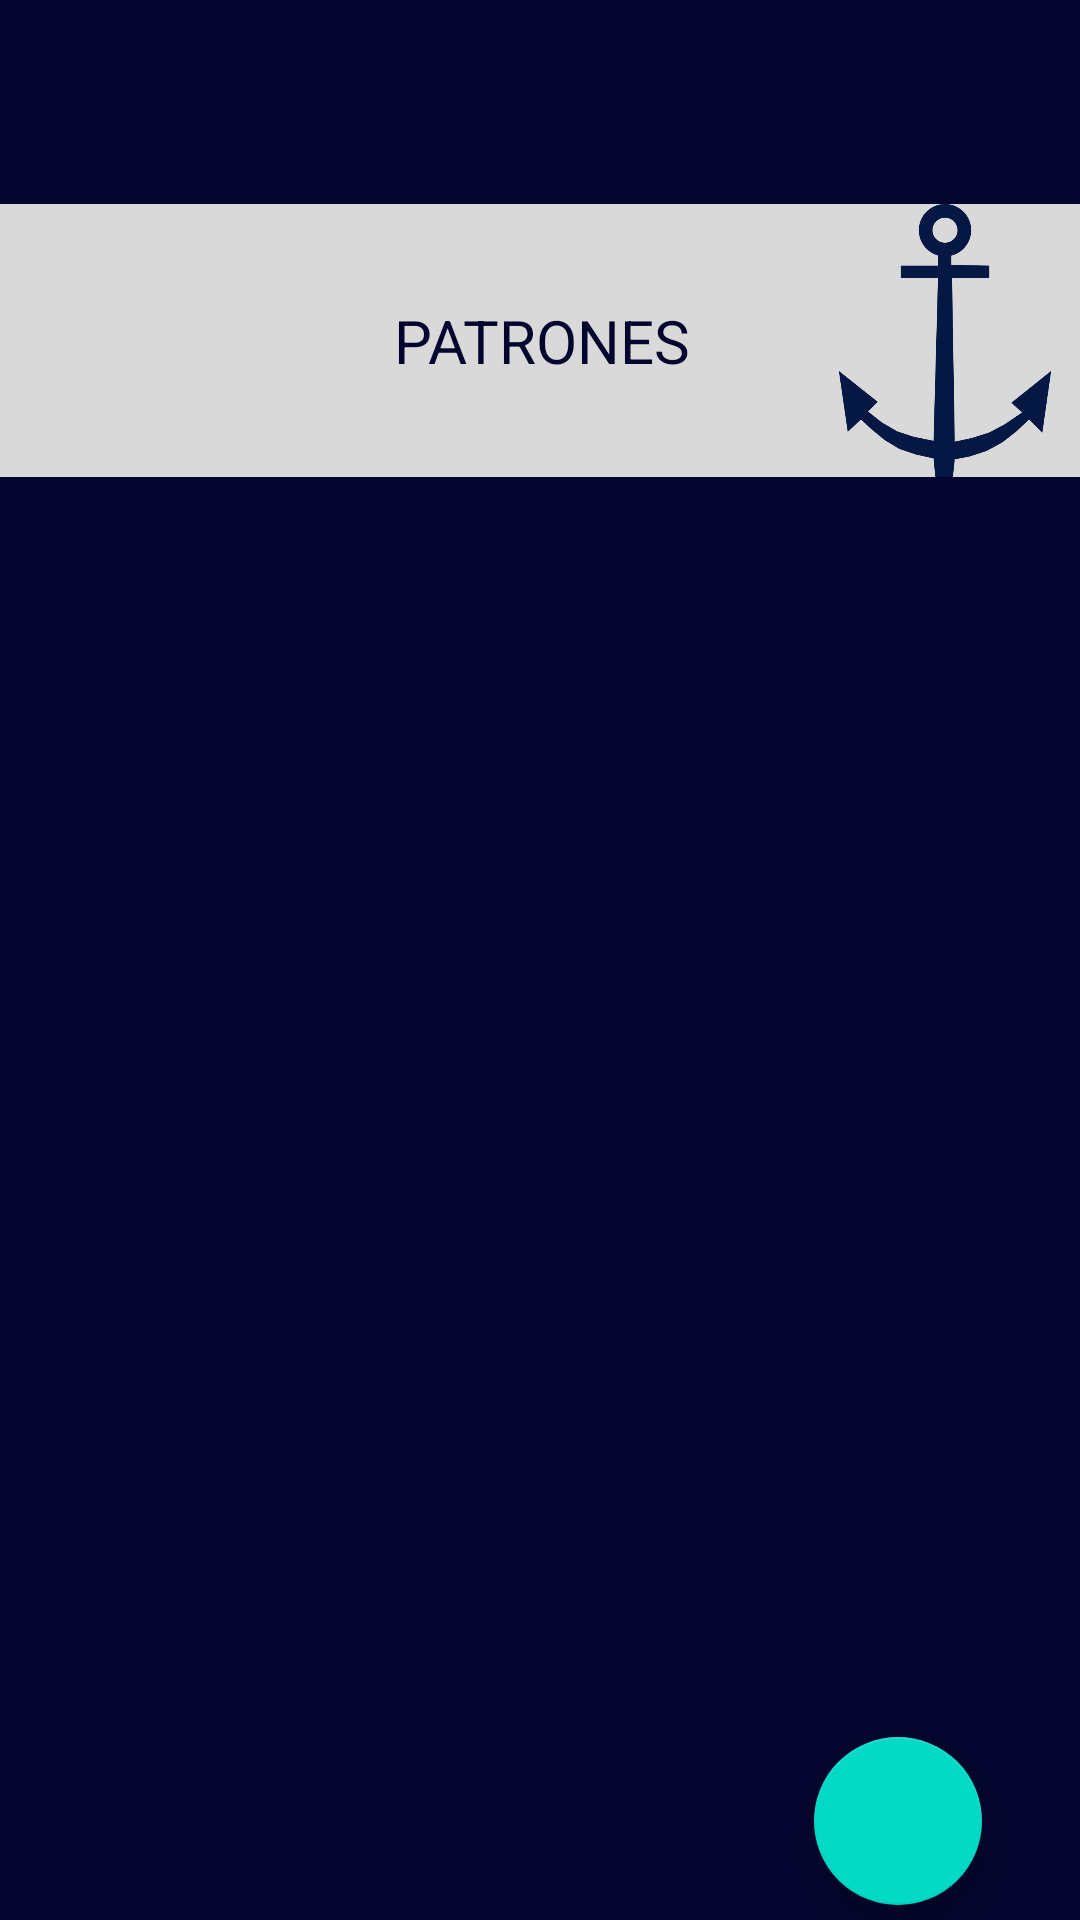

Produce the Android XML layout that renders to this screen, including the resource entries it uses.
<!-- AndroidManifest.xml: application theme Theme.ParcBarcos.NoActionBar -->
<!-- res/layout/activity_admin_patrones_crud.xml -->
<?xml version="1.0" encoding="utf-8"?>
<androidx.constraintlayout.widget.ConstraintLayout xmlns:android="http://schemas.android.com/apk/res/android"
    xmlns:app="http://schemas.android.com/apk/res-auto"
    xmlns:tools="http://schemas.android.com/tools"
    android:layout_width="match_parent"
    android:layout_height="match_parent"
    android:background="#03052E"
    tools:context=".admin_patrones_crud">
    <RelativeLayout
        android:id="@+id/group_2"
        android:layout_width="415dp"
        android:layout_height="91dp"
        android:layout_alignParentLeft="true"
        android:layout_alignParentTop="true"
        android:layout_marginTop="68dp"
        android:background="#D9D9D9"
        app:layout_constraintEnd_toEndOf="parent"
        app:layout_constraintStart_toStartOf="parent"
        app:layout_constraintTop_toTopOf="parent">

        <TextView
            android:id="@+id/textView7"
            android:layout_width="wrap_content"
            android:layout_height="wrap_content"
            android:layout_centerInParent="true"
            android:text="PATRONES"
            android:textColor="#03052E"
            android:textAlignment="textEnd"
            android:textSize="20sp" />

        <ImageView
            android:id="@+id/imageView4"
            android:layout_width="74dp"
            android:layout_height="match_parent"
            android:layout_alignLeft="@id/textView7"
            android:layout_marginLeft="147dp"
            app:srcCompat="@mipmap/logo" />

    </RelativeLayout>
    <com.google.android.material.floatingactionbutton.FloatingActionButton
        android:id="@+id/bolaflotante"
        android:layout_width="wrap_content"
        android:layout_height="wrap_content"
        android:layout_alignParentEnd="true"
        android:layout_alignParentBottom="true"
        android:layout_marginBottom="5dp"
        android:clickable="true"
        android:onClick="agregarAdminPatrones"
        app:layout_constraintBottom_toBottomOf="parent"
        app:layout_constraintEnd_toEndOf="parent"
        app:layout_constraintHorizontal_bias="0.892"
        app:layout_constraintStart_toStartOf="parent"
        app:srcCompat="@drawable/ic_baseline_add_24"
        tools:ignore="MissingConstraints" />

    <ListView
        android:id="@+id/listReadAdminPatrones"
        android:layout_width="411dp"
        android:layout_height="513dp"
        android:layout_marginTop="60dp"
        app:layout_constraintTop_toBottomOf="@+id/group_2"
        tools:ignore="MissingConstraints"
        tools:layout_editor_absoluteX="-1dp" />

</androidx.constraintlayout.widget.ConstraintLayout>
<!-- resources referenced by this layout -->
<resources>
  <!-- mipmap logo: jpg bitmap (mipmap-mdpi, 20750 bytes) -->
  <style name="Theme.ParcBarcos.NoActionBar">
          <item name="windowActionBar">false</item>
          <item name="windowNoTitle">true</item>
      </style>
</resources>
